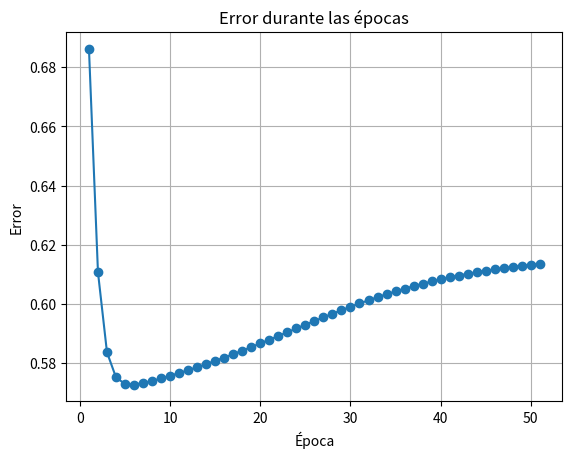

Reproduce this figure in Python.
#OR EX
import numpy as np
import matplotlib.pyplot as plt
##Learning rate 
delta = 0.4
#W0=-4
X0=1
it = 0
ECM= 10
epocas=50
error=1
#W = np.array([1,0.9])
epoca = 0

#Yobt = np.array([-1,-1,1,1])
Yobt = np.zeros(4, dtype=float)

#Entrada
X = np.array([[-1,-1],[-1,1],[1,-1],[1,1]])

Yd = np.array([0,1,1,0])
# Listas para almacenar datos para la gráfica
epoca_list = []
error_list = []
#Inicializar la semilla para crear valores random
np.random.seed(40)

##El número de neuronas de entrada será igual al número de columnas de x = 2 entradas (x1, x2)
neuronas_entrada= X.shape[1] #1 porque queremos la columna es decir las entradas
neuronas_salida= 1

####################
##Conecta la capa de entrada con la capa oculta
####################

W_entrada= -np.random.rand(neuronas_entrada,neuronas_entrada) #fila,columa
W0_entrada= -1*np.random.rand(1,neuronas_entrada)#1 porque solo pedimos una fila, con el numero de entradas

####################
##Conecta la capa oculta con la capa de salida
####################
W_salida=-np.random.rand(neuronas_salida,neuronas_entrada)#fila,columna
W0_salida=-1*np.random.rand(1,neuronas_salida)


def escalon(z):
 return np.where(z >=0,1,0)

def bipolar(z):
  return np.where(z >=0,1,-1)

def sigmoide(z):
  return 1/(1+(np.exp(-z)))


while(ECM >= 0.2 and epoca<=epocas):

    for j in range (0, X.shape[0]): #evalua casos
        z_entrada = np.dot(W_entrada.T,X[j,:]) + W0_entrada*X0 #primera capa
        ##Resultado de la capa oculta
        y_entrada = sigmoide(z_entrada) #primera capa

        z_salida =  np.dot(W_salida,y_entrada.T) + W0_salida * X0
        ##Calcula su decisión final y aplica la sigmoide
        Yobt[j] = sigmoide(z_salida)

        ##Compara con la realidad
        # if (Yobt[j] != Yd[j]):
        #   ##Está usando el Error Final (Yd - Yobt) para corregir directamente a la primera capa
        #   W_entrada = W_entrada + delta*(Yd[j]-Yobt[j])*X[j,:]
        #   W0_entrada = W0_entrada + delta*(Yd[j]-Yobt[j])
        #   W_salida = W_salida + delta*(Yd[j]-Yobt[j])*y_entrada
        #   W0_salida = W0_salida + delta*(Yd[j]-Yobt[j])
        if abs(Yd[j] - Yobt[j]) > 0.1: 
            error_actual = Yd[j] - Yobt[j]
            
            # Ajuste de Salida: Usamos la entrada que llegó a esta capa (y_entrada)
            W_salida = W_salida + delta * error_actual * y_entrada
            W0_salida = W0_salida + delta * error_actual
            
            # Ajuste de Entrada: Aquí está el truco "sin backprop"
            # Como no usas derivadas, le pasas el error directamente 
            # pero multiplicado por los pesos de salida para "orientar" la corrección.
            error_hacia_atras = error_actual * W_salida.T
            W_entrada = W_entrada + delta * np.outer(X[j,:], error_hacia_atras)
            W0_entrada = W0_entrada + delta * error_hacia_atras.T


    ECM = (1/2)*np.sum((Yd-Yobt)**2)

    print(ECM)
    it += 1
    epoca_list.append(it)
    print("Epoca:", it)
    print("error:", ECM)
    error_list.append(ECM)
    epoca = epoca +1
    print("Epoca: ", epoca)
    print("Y obt de la epoca: ", Yobt)

print("Y obt final: ", Yobt)


# Graficar el error durante las épocas
plt.plot(epoca_list, error_list, marker='o')
plt.title('Error durante las épocas')
plt.xlabel('Época')
plt.ylabel('Error')
plt.grid(True)
plt.show()